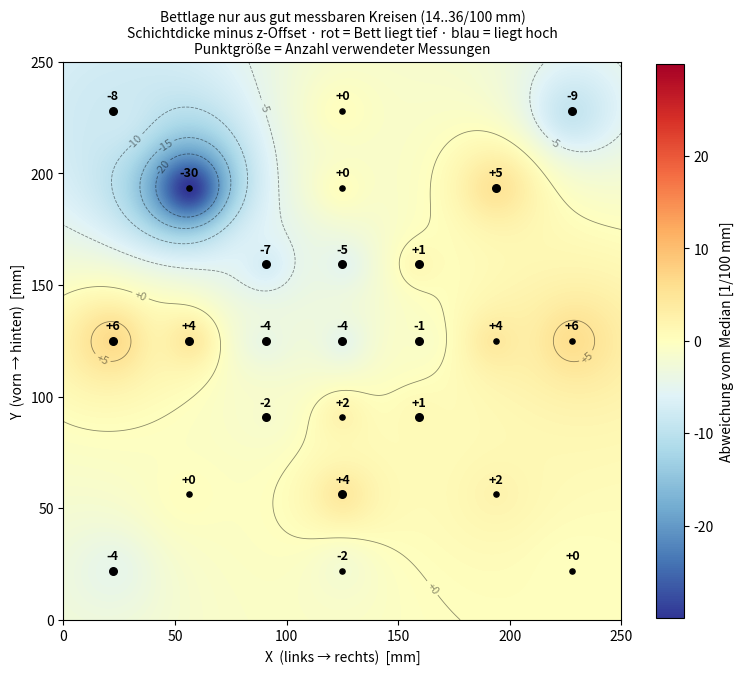

Here is the Python script that generated this plot: (Note: this script raises an exception after producing the figure.)
"""Bettkarte nur aus gut messbaren Kreisen.

Sehr dicke oder sehr duenne Kreise lassen sich mit dem Messschieber
schlecht erfassen: bei welligem oder klumpigem Material streut der Wert
an ein und demselben Kreis um mehrere Hundertstel. Verlaesslich sind die
Kreise mittlerer Dicke.

Diese Auswertung nimmt daher pro Rasterpunkt nur die Messungen, die im
Band LO..HI liegen, und rechnet den jeweiligen z-Offset heraus:

    Bettlage = Schichtdicke - Offset

Eine duenne Lage bei hohem Offset bedeutet, dass das Bett dort hoch
liegt; eine dicke Lage bei niedrigem Offset, dass es tief liegt. So
werden Messungen verschiedener Offsets auf eine gemeinsame Skala
gebracht - unabhaengig davon, mit welchem Offset sie entstanden sind.

Aufruf:  python3 bettkarte_gut.py [LO] [HI]      (Vorgabe 14 36)
"""
import sys
import statistics as st
import numpy as np
import matplotlib
matplotlib.use("Agg")
import matplotlib.pyplot as plt

BETT = 250.0
M = 125.0
S = (M - 12.0 - 20.0 / 2) / 3
xs = [M - 3*S, M - 2*S, M - S, M, M + S, M + 2*S, M + 3*S]
ys = [M + 3*S, M + 2*S, M + S, M, M - S, M - 2*S, M - 3*S]
SP = {0: [0, 3, 6], 1: [1, 3, 5], 2: [2, 3, 4],
      4: [2, 3, 4], 5: [1, 3, 5], 6: [0, 3, 6]}


def lade(roh):
    g = {}
    for r, grp in enumerate(roh.split(", ")):
        vals = [int(v) for v in grp.strip().split(",")]
        cols = list(range(7)) if r == 3 else SP[r]
        for c, v in zip(cols, vals):
            g[(r, c)] = v
    return g


REIHEN = [
    (0.00, "weiss",  "0,24,17, 7,24,25, 0,0,18, 28,24,9,0,11,28,30, 14,10,17, 24,22,26, 18,22,24"),
    (0.20, "weiss",  "28,55,33, 14,50,45, 30,33,45, 43,45,35,30,34,45,48, 42,42,41, 44,46,48, 46,50,48"),
    (0.02, "schwarz","26,50,39, 9,44,35, 26,27,34, 35,34,27,31,34,49,39, 33,28,35, 41,36,39, 23,40,40"),
]
DATEN = [(off, lade(roh)) for off, _, roh in REIHEN]

LO = int(sys.argv[1]) if len(sys.argv) > 2 else 14
HI = int(sys.argv[2]) if len(sys.argv) > 2 else 36

punkte = sorted(DATEN[0][1].keys())
lage, anzahl = {}, {}
for k in punkte:
    w = [g[k] - off * 100 for off, g in DATEN if LO <= g[k] <= HI]
    if w:
        lage[k] = sum(w) / len(w)
        anzahl[k] = len(w)

# Wo nur EINE Messung im Band liegt, kann die Filterung genau den
# Ausreisser behalten und zwei uebereinstimmende Werte verwerfen. Solche
# Punkte werden gemeldet, damit man sie nicht fuer bare Muenze nimmt.
verdaechtig = []
for k in lage:
    if anzahl[k] != 1:
        continue
    raus = [g[k] - off * 100 for off, g in DATEN if not LO <= g[k] <= HI]
    if len(raus) == 2 and abs(raus[0] - raus[1]) <= 5:
        if abs(lage[k] - sum(raus) / 2) > 10:
            verdaechtig.append((k, lage[k], raus))
if verdaechtig:
    print("ACHTUNG: %d Punkt(e) beruhen auf einer einzigen Messung, waehrend"
          % len(verdaechtig))
    print("die verworfenen Werte untereinander einig sind:")
    for k, v, raus in verdaechtig:
        print("   Zeile %d Spalte %d: behalten %+.0f, verworfen %s"
              % (k[0], k[1], v, ["%+.0f" % x for x in raus]))

if len(lage) < len(punkte):
    fehlt = [k for k in punkte if k not in lage]
    print("WARNUNG: %d Punkte ohne Wert im Band %d..%d: %s"
          % (len(fehlt), LO, HI, fehlt))

med = st.median(list(lage.values()))
px = np.array([xs[c] for (r, c) in lage])
py = np.array([ys[r] for (r, c) in lage])
pv = np.array([lage[k] - med for k in lage])
pn = np.array([anzahl[k] for k in lage])

N = 500
gx, gy = np.meshgrid(np.linspace(0, BETT, N), np.linspace(0, BETT, N))
d = np.maximum(np.sqrt((gx[..., None] - px)**2 + (gy[..., None] - py)**2), 1e-6)
w = 1.0 / d**2
z = (w * pv).sum(axis=2) / w.sum(axis=2)

fig, ax = plt.subplots(figsize=(9, 9))
g = max(abs(z.min()), abs(z.max()))
im = ax.imshow(z, origin="lower", extent=[0, BETT, 0, BETT],
               cmap="RdYlBu_r", vmin=-g, vmax=g, interpolation="bilinear")
cs = ax.contour(gx, gy, z, levels=[-20, -15, -10, -5, 0, 5],
                colors="black", linewidths=0.6, alpha=0.45)
ax.clabel(cs, inline=True, fontsize=8, fmt="%+d")

# Punkte: Groesse zeigt, auf wie vielen Messungen der Wert beruht
for x, y, v, n in zip(px, py, pv, pn):
    ax.scatter([x], [y], c="black", s=14 + 16 * (n - 1), zorder=3)
    ax.annotate("%+d" % round(v), (x, y), textcoords="offset points",
                xytext=(0, 8), ha="center", fontsize=9, weight="bold")

ax.set_xlim(0, BETT); ax.set_ylim(0, BETT)
ax.set_xlabel("X  (links → rechts)  [mm]")
ax.set_ylabel("Y  (vorn → hinten)  [mm]")
ax.set_title("Bettlage nur aus gut messbaren Kreisen (%d..%d/100 mm)\n"
             "Schichtdicke minus z-Offset · rot = Bett liegt tief · "
             "blau = liegt hoch\nPunktgröße = Anzahl verwendeter Messungen"
             % (LO, HI), fontsize=10)
ax.set_aspect("equal")
cb = fig.colorbar(im, ax=ax, shrink=0.8)
cb.set_label("Abweichung vom Median [1/100 mm]")

out = "/data/joachim/git/fan-stand/cad/tests/bettkarte-gut-%d-%d.png" % (LO, HI)
fig.savefig(out, dpi=140, bbox_inches="tight")
print("geschrieben:", out)
print("Punkte: %d, Spanne %.0f Hundertstel" % (len(lage), pv.max() - pv.min()))
